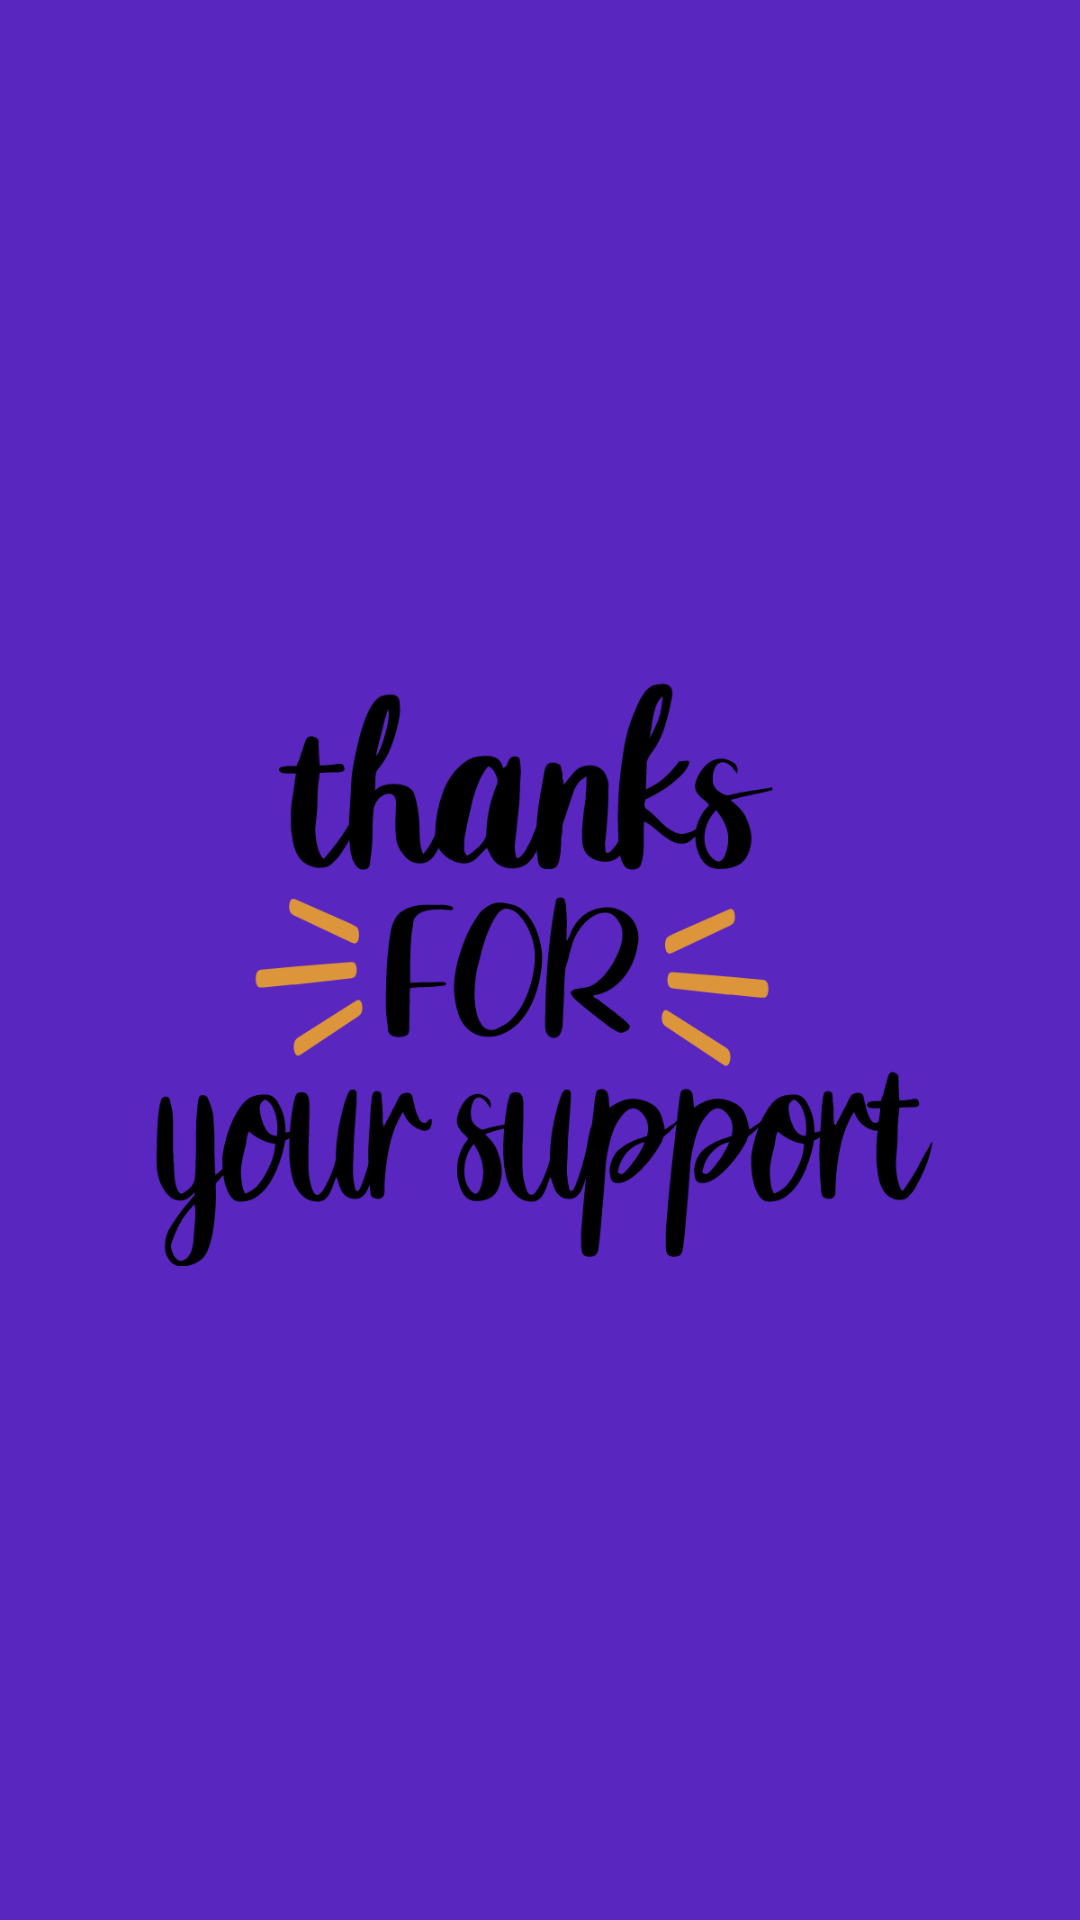

Layout XML and referenced resources for this Android screen:
<!-- AndroidManifest.xml: application theme Theme.CryptoApp -->
<!-- res/layout/activity_support_us.xml -->
<?xml version="1.0" encoding="utf-8"?>
<androidx.constraintlayout.widget.ConstraintLayout xmlns:android="http://schemas.android.com/apk/res/android"
    xmlns:app="http://schemas.android.com/apk/res-auto"
    xmlns:tools="http://schemas.android.com/tools"
    android:layout_width="match_parent"
    android:layout_height="match_parent"
    android:background="@color/royal_blue_dark"
    tools:context=".SupportUsActivity">


    <ImageView
        android:layout_width="wrap_content"
        android:layout_height="wrap_content"
        app:layout_constraintStart_toStartOf="parent"
        app:layout_constraintTop_toTopOf="parent"
        app:layout_constraintBottom_toBottomOf="parent"
        app:layout_constraintEnd_toEndOf="parent"
        android:src="@drawable/thanks_asset"
        />

</androidx.constraintlayout.widget.ConstraintLayout>
<!-- resources referenced by this layout -->
<resources>
  <color name="royal_blue_dark">#5927BF</color>
  <!-- drawable thanks_asset: png bitmap (drawable, 49781 bytes) -->
  <style name="Theme.CryptoApp" parent="Theme.MaterialComponents.DayNight.DarkActionBar">
          
          <item name="colorPrimary">@color/dark_blue</item>
          <item name="colorPrimaryVariant">@color/royal_blue_dark</item>
          <item name="colorOnPrimary">@color/white</item>
          
          <item name="colorSecondary">@color/teal_200</item>
          <item name="colorSecondaryVariant">@color/teal_700</item>
          <item name="colorOnSecondary">@color/black</item>
          
          <item name="android:statusBarColor" tools:targetApi="l">?attr/colorPrimaryVariant</item>
          
          <item name="fontFamily">@font/nunito_medium</item>
      </style>
  <color name="dark_blue">#7735FE</color>
  <color name="white">#FFFFFFFF</color>
  <color name="teal_200">#FF03DAC5</color>
  <color name="teal_700">#FF018786</color>
  <color name="black">#FF000000</color>
</resources>
